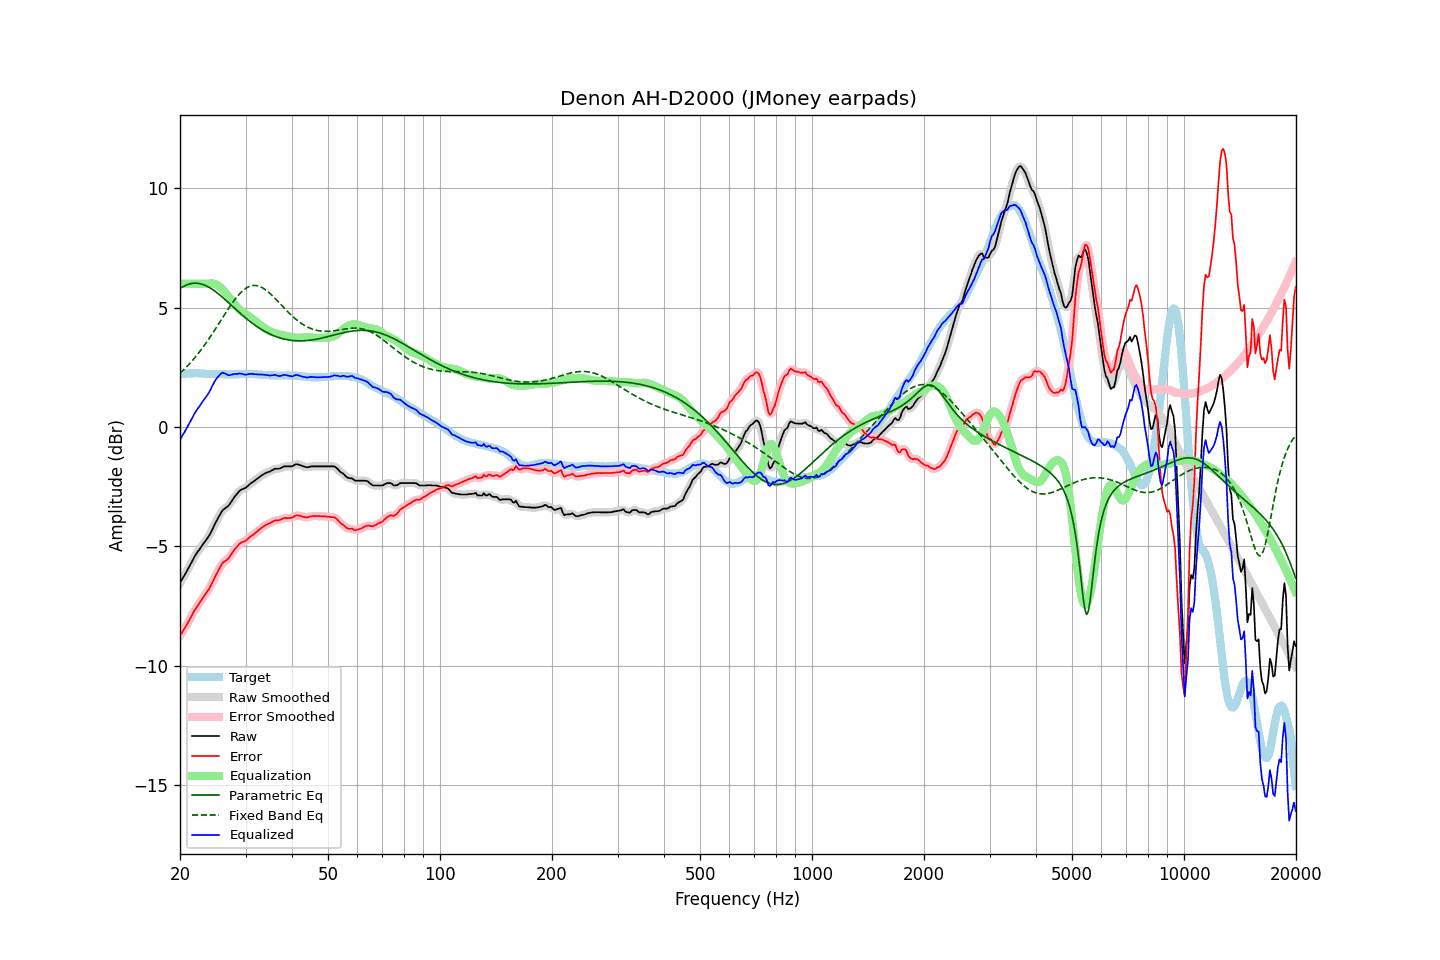

The table this chart was drawn from, first rows:
frequency, raw, error, smoothed, error_smoothed, equalization, parametric_eq, fixed_band_eq, equalized_raw, equalized_smoothed, target
20.00, -6.54, -8.75, -6.54, -8.75, 6.00, 5.80, 2.25, -0.54, -0.54, 2.21
20.20, -6.42, -8.64, -6.42, -8.64, 6.00, 5.85, 2.31, -0.42, -0.42, 2.22
20.40, -6.30, -8.53, -6.31, -8.54, 6.00, 5.89, 2.38, -0.30, -0.31, 2.23
20.61, -6.19, -8.43, -6.19, -8.42, 6.00, 5.92, 2.44, -0.19, -0.19, 2.23
20.81, -6.07, -8.31, -6.07, -8.31, 6.00, 5.95, 2.51, -0.07, -0.07, 2.24
21.02, -5.95, -8.19, -5.95, -8.19, 6.00, 5.98, 2.58, 0.05, 0.05, 2.24
21.23, -5.82, -8.07, -5.82, -8.07, 6.00, 6.00, 2.66, 0.18, 0.18, 2.25
21.44, -5.70, -7.95, -5.70, -7.95, 6.00, 6.01, 2.73, 0.30, 0.30, 2.25
21.66, -5.57, -7.82, -5.57, -7.82, 6.00, 6.02, 2.81, 0.43, 0.43, 2.25
21.87, -5.44, -7.69, -5.44, -7.70, 6.00, 6.03, 2.89, 0.56, 0.56, 2.25
22.09, -5.33, -7.59, -5.33, -7.59, 6.00, 6.03, 2.97, 0.67, 0.67, 2.26
22.31, -5.23, -7.49, -5.23, -7.49, 6.00, 6.02, 3.05, 0.77, 0.77, 2.26
22.54, -5.14, -7.39, -5.14, -7.39, 6.00, 6.01, 3.14, 0.86, 0.86, 2.25
22.76, -5.04, -7.28, -5.04, -7.28, 6.00, 6.00, 3.23, 0.96, 0.96, 2.24
22.99, -4.94, -7.18, -4.95, -7.18, 6.00, 5.98, 3.32, 1.06, 1.05, 2.24
23.22, -4.85, -7.09, -4.85, -7.08, 6.00, 5.96, 3.41, 1.15, 1.15, 2.24
23.45, -4.76, -6.99, -4.76, -6.99, 6.00, 5.93, 3.50, 1.24, 1.24, 2.23
23.69, -4.66, -6.89, -4.67, -6.90, 6.00, 5.89, 3.60, 1.34, 1.33, 2.23
23.92, -4.57, -6.80, -4.56, -6.79, 6.01, 5.86, 3.70, 1.44, 1.45, 2.23
24.16, -4.45, -6.68, -4.44, -6.67, 6.02, 5.82, 3.80, 1.57, 1.57, 2.23
24.40, -4.31, -6.54, -4.31, -6.54, 6.02, 5.78, 3.90, 1.71, 1.71, 2.23
24.65, -4.17, -6.40, -4.17, -6.40, 6.01, 5.73, 4.00, 1.84, 1.84, 2.23
24.89, -4.03, -6.25, -4.03, -6.26, 5.99, 5.68, 4.11, 1.96, 1.96, 2.23
25.14, -3.90, -6.12, -3.90, -6.12, 5.95, 5.63, 4.21, 2.06, 2.05, 2.23
25.39, -3.78, -5.99, -3.77, -5.99, 5.91, 5.58, 4.32, 2.13, 2.14, 2.22
25.65, -3.66, -5.88, -3.65, -5.87, 5.86, 5.52, 4.42, 2.20, 2.21, 2.21
25.91, -3.53, -5.75, -3.55, -5.76, 5.80, 5.46, 4.53, 2.27, 2.25, 2.21
26.16, -3.46, -5.67, -3.47, -5.68, 5.73, 5.40, 4.64, 2.27, 2.27, 2.21
26.43, -3.41, -5.62, -3.41, -5.62, 5.65, 5.35, 4.74, 2.24, 2.25, 2.21
26.69, -3.36, -5.57, -3.36, -5.57, 5.57, 5.28, 4.85, 2.21, 2.21, 2.21
26.96, -3.31, -5.52, -3.30, -5.51, 5.48, 5.22, 4.95, 2.17, 2.18, 2.21
27.23, -3.22, -5.43, -3.22, -5.43, 5.40, 5.16, 5.05, 2.17, 2.18, 2.21
27.50, -3.12, -5.33, -3.12, -5.33, 5.31, 5.10, 5.15, 2.19, 2.19, 2.21
27.77, -3.02, -5.23, -3.02, -5.23, 5.23, 5.04, 5.24, 2.21, 2.21, 2.21
28.05, -2.92, -5.13, -2.93, -5.13, 5.14, 4.98, 5.33, 2.22, 2.22, 2.21
28.33, -2.84, -5.05, -2.84, -5.04, 5.06, 4.91, 5.42, 2.22, 2.23, 2.21
28.62, -2.76, -4.97, -2.76, -4.97, 4.99, 4.85, 5.50, 2.23, 2.23, 2.21
28.90, -2.68, -4.90, -2.69, -4.90, 4.92, 4.79, 5.58, 2.24, 2.24, 2.22
29.19, -2.63, -4.85, -2.64, -4.85, 4.87, 4.73, 5.65, 2.24, 2.23, 2.22
29.48, -2.60, -4.81, -2.60, -4.82, 4.82, 4.68, 5.71, 2.22, 2.22, 2.21
29.78, -2.57, -4.79, -2.57, -4.79, 4.77, 4.62, 5.77, 2.20, 2.20, 2.22
30.08, -2.54, -4.76, -2.53, -4.75, 4.73, 4.56, 5.81, 2.19, 2.20, 2.22
30.38, -2.48, -4.70, -2.48, -4.70, 4.69, 4.51, 5.85, 2.21, 2.21, 2.22
30.68, -2.42, -4.64, -2.42, -4.64, 4.64, 4.45, 5.89, 2.22, 2.22, 2.22
30.99, -2.36, -4.58, -2.37, -4.59, 4.59, 4.40, 5.91, 2.23, 2.23, 2.22
31.30, -2.32, -4.54, -2.32, -4.54, 4.54, 4.35, 5.93, 2.22, 2.22, 2.22
31.61, -2.27, -4.49, -2.27, -4.49, 4.49, 4.30, 5.93, 2.22, 2.22, 2.22
31.93, -2.22, -4.44, -2.22, -4.43, 4.43, 4.25, 5.93, 2.21, 2.21, 2.22
32.24, -2.17, -4.37, -2.17, -4.38, 4.37, 4.20, 5.92, 2.20, 2.20, 2.20
32.57, -2.12, -4.32, -2.12, -4.32, 4.32, 4.16, 5.90, 2.20, 2.20, 2.20
32.89, -2.07, -4.27, -2.07, -4.27, 4.27, 4.12, 5.88, 2.20, 2.20, 2.20
33.22, -2.02, -4.21, -2.02, -4.21, 4.22, 4.08, 5.85, 2.20, 2.20, 2.19
33.55, -1.98, -4.17, -1.98, -4.16, 4.17, 4.04, 5.81, 2.19, 2.19, 2.19
33.89, -1.94, -4.12, -1.94, -4.12, 4.13, 4.00, 5.76, 2.19, 2.19, 2.18
34.23, -1.91, -4.09, -1.91, -4.09, 4.09, 3.96, 5.71, 2.18, 2.17, 2.17
34.57, -1.88, -4.05, -1.88, -4.05, 4.05, 3.93, 5.66, 2.17, 2.17, 2.17
34.92, -1.86, -4.03, -1.86, -4.03, 4.02, 3.90, 5.60, 2.16, 2.16, 2.17
35.27, -1.82, -3.99, -1.82, -3.99, 3.99, 3.86, 5.53, 2.17, 2.17, 2.17
35.62, -1.79, -3.96, -1.79, -3.95, 3.96, 3.84, 5.47, 2.17, 2.18, 2.17
35.97, -1.75, -3.92, -1.76, -3.93, 3.94, 3.81, 5.40, 2.19, 2.18, 2.16
... 635 more rows
